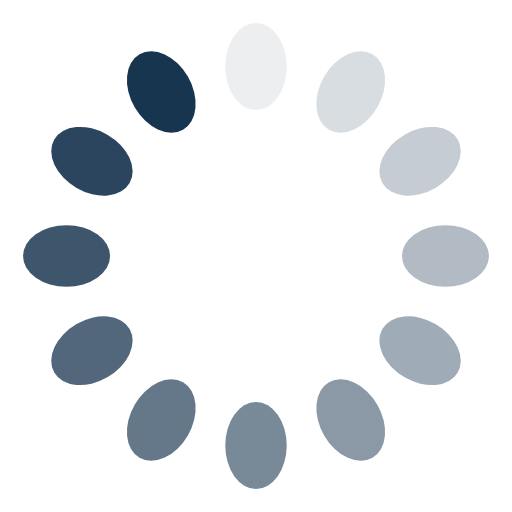
t = 0.00 s
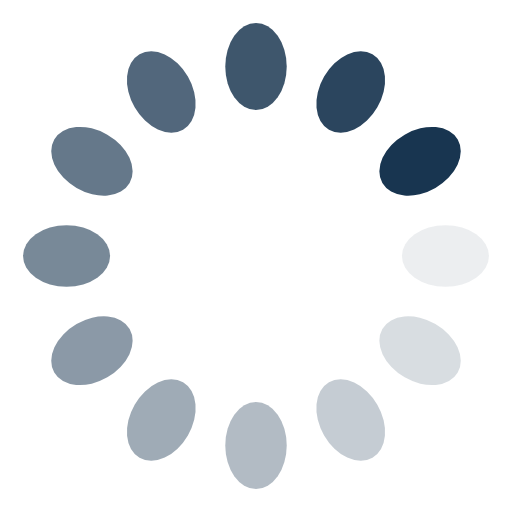
t = 0.25 s
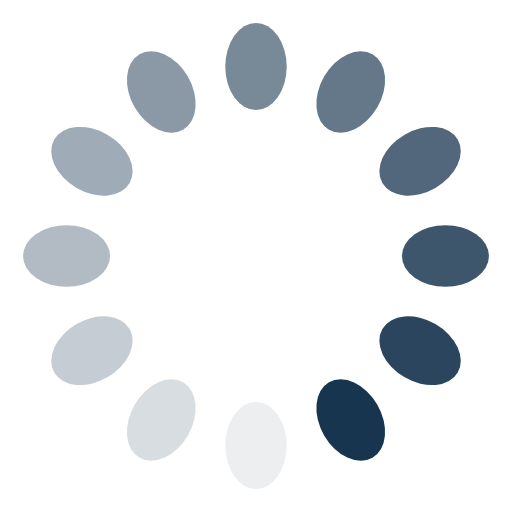
t = 0.50 s
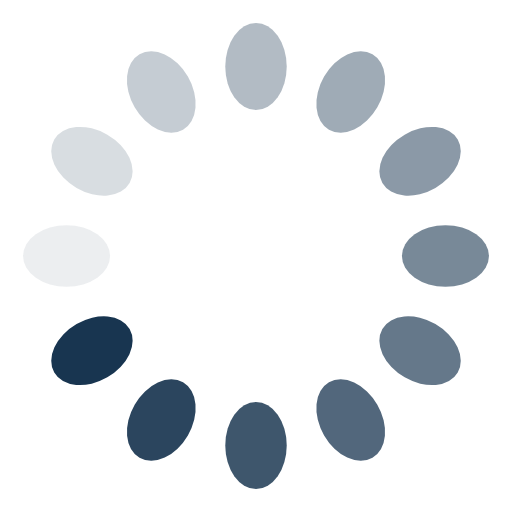
t = 0.75 s

The animated SVG that drew these frames (rendered in a browser with its animation timeline set to each time). Animation: 12 SMIL elements (animate=12); one cycle of 1.00 s, repeats indefinitely.

<svg xmlns="http://www.w3.org/2000/svg" viewBox="0 0 100 100" preserveAspectRatio="xMidYMid" style="shape-rendering: auto; display: block; background: transparent;" xmlns:xlink="http://www.w3.org/1999/xlink"><g><g transform="rotate(0 50 50)">
  <rect fill="#183550" height="17" width="12" ry="8.5" rx="6" y="4.5" x="44">
    <animate repeatCount="indefinite" begin="-0.9166666666666666s" dur="1s" keyTimes="0;1" values="1;0" attributeName="opacity"></animate>
  </rect>
</g><g transform="rotate(30 50 50)">
  <rect fill="#183550" height="17" width="12" ry="8.5" rx="6" y="4.5" x="44">
    <animate repeatCount="indefinite" begin="-0.8333333333333334s" dur="1s" keyTimes="0;1" values="1;0" attributeName="opacity"></animate>
  </rect>
</g><g transform="rotate(60 50 50)">
  <rect fill="#183550" height="17" width="12" ry="8.5" rx="6" y="4.5" x="44">
    <animate repeatCount="indefinite" begin="-0.75s" dur="1s" keyTimes="0;1" values="1;0" attributeName="opacity"></animate>
  </rect>
</g><g transform="rotate(90 50 50)">
  <rect fill="#183550" height="17" width="12" ry="8.5" rx="6" y="4.5" x="44">
    <animate repeatCount="indefinite" begin="-0.6666666666666666s" dur="1s" keyTimes="0;1" values="1;0" attributeName="opacity"></animate>
  </rect>
</g><g transform="rotate(120 50 50)">
  <rect fill="#183550" height="17" width="12" ry="8.5" rx="6" y="4.5" x="44">
    <animate repeatCount="indefinite" begin="-0.5833333333333334s" dur="1s" keyTimes="0;1" values="1;0" attributeName="opacity"></animate>
  </rect>
</g><g transform="rotate(150 50 50)">
  <rect fill="#183550" height="17" width="12" ry="8.5" rx="6" y="4.5" x="44">
    <animate repeatCount="indefinite" begin="-0.5s" dur="1s" keyTimes="0;1" values="1;0" attributeName="opacity"></animate>
  </rect>
</g><g transform="rotate(180 50 50)">
  <rect fill="#183550" height="17" width="12" ry="8.5" rx="6" y="4.5" x="44">
    <animate repeatCount="indefinite" begin="-0.4166666666666667s" dur="1s" keyTimes="0;1" values="1;0" attributeName="opacity"></animate>
  </rect>
</g><g transform="rotate(210 50 50)">
  <rect fill="#183550" height="17" width="12" ry="8.5" rx="6" y="4.5" x="44">
    <animate repeatCount="indefinite" begin="-0.3333333333333333s" dur="1s" keyTimes="0;1" values="1;0" attributeName="opacity"></animate>
  </rect>
</g><g transform="rotate(240 50 50)">
  <rect fill="#183550" height="17" width="12" ry="8.5" rx="6" y="4.5" x="44">
    <animate repeatCount="indefinite" begin="-0.25s" dur="1s" keyTimes="0;1" values="1;0" attributeName="opacity"></animate>
  </rect>
</g><g transform="rotate(270 50 50)">
  <rect fill="#183550" height="17" width="12" ry="8.5" rx="6" y="4.5" x="44">
    <animate repeatCount="indefinite" begin="-0.16666666666666666s" dur="1s" keyTimes="0;1" values="1;0" attributeName="opacity"></animate>
  </rect>
</g><g transform="rotate(300 50 50)">
  <rect fill="#183550" height="17" width="12" ry="8.5" rx="6" y="4.5" x="44">
    <animate repeatCount="indefinite" begin="-0.08333333333333333s" dur="1s" keyTimes="0;1" values="1;0" attributeName="opacity"></animate>
  </rect>
</g><g transform="rotate(330 50 50)">
  <rect fill="#183550" height="17" width="12" ry="8.5" rx="6" y="4.5" x="44">
    <animate repeatCount="indefinite" begin="0s" dur="1s" keyTimes="0;1" values="1;0" attributeName="opacity"></animate>
  </rect>
</g><g></g></g><!-- [ldio] generated by https://loading.io --></svg>
